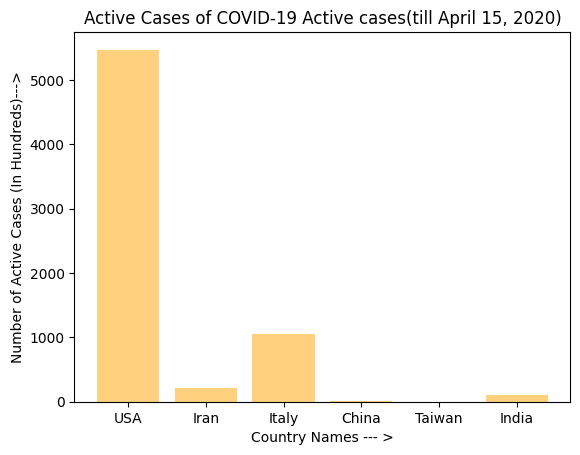

Generate this figure with matplotlib:
import matplotlib.pyplot as plt; plt.rcdefaults()
import numpy as np
import matplotlib.pyplot as plt

objects = ('USA', 'Iran', 'Italy', 'China', 'Taiwan', 'India')
y_pos = np.arange(len(objects))
performance = [5471.16, 216.79, 1054.18, 11.37, 2.52, 104.83]
plt.bar(y_pos, performance, align='center', color=['orange'], alpha=0.5)
plt.xticks(y_pos, objects)
plt.xlabel('Country Names --- >')
plt.ylabel('Number of Active Cases (In Hundreds)--->')
plt.title('Active Cases of COVID-19 Active cases(till April 15, 2020)')

plt.show()
